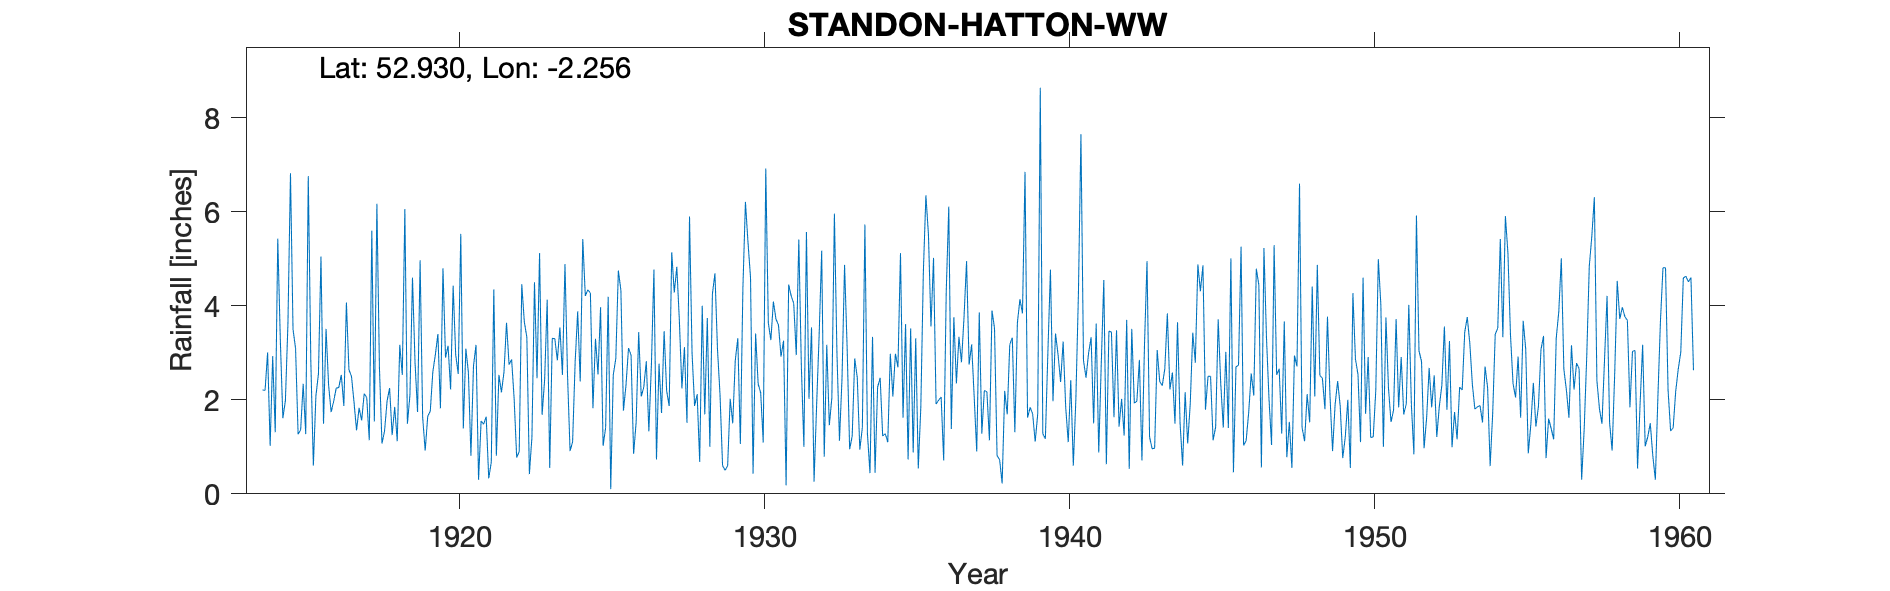

Values plotted in this chart, from the file beside it:
STANDON-HATTON-WW, , , , , , , , , , , , , , , , , , , , , , , 
Grid ref, SJ829370, Long, -2.256, Lat, 52.93, Elevation, 355, ft., , , , , , , , , , , , , , , 
Station no, 2356, , , , , , , , , , , , , , , , , , , , , , 
, 1910, 1911, 1912, 1913, 1914, 1915, 1916, 1917, 1918, 1919, 1920, 1921, 1922, 1923, 1924, 1925, 1926, 1927, 1928, 1929, 1930, 1931, 1932
January, , , , , 2.21, 3.5, 1.49, 1.95, 1.33, 2.8, 2.9, 3.17, 3.64, 2.46, 2.53, 2.54, 3.1, 2.77, 5.9, 2.11, 4.61, 2.92, 3.54
February, , , , , 2.2, 3.09, 3.51, 1.35, 1.97, 1.74, 3.15, 0.3, 2.75, 5.12, 0.91, 3.97, 2.95, 1.72, 2.99, 0.6, 0.43, 3.26, 0.26
March, , , , , 3.01, 1.27, 2.31, 1.83, 2.25, 4.97, 2.22, 1.55, 2.86, 1.68, 1.11, 1.02, 0.85, 3.46, 1.87, 0.5, 3.41, 0.18, 1.88
April, , , , , 1.02, 1.36, 1.74, 1.56, 1.25, 1.63, 4.43, 1.48, 2.02, 2.43, 2.8, 1.41, 1.52, 2.19, 2.12, 0.6, 2.34, 4.45, 3.38
May, , , , , 2.93, 2.34, 1.97, 2.13, 1.85, 0.92, 2.96, 1.64, 0.77, 4.13, 3.88, 4.19, 3.44, 1.87, 0.68, 2.02, 2.15, 4.21, 5.17
June, , , , , 1.31, 1.27, 2.25, 2.05, 1.12, 1.65, 2.55, 0.33, 0.9, 0.55, 2.39, 0.1, 2.07, 5.14, 4, 1.5, 1.09, 4.05, 0.79
July, , , , , 5.43, 6.76, 2.26, 1.14, 3.17, 1.76, 5.53, 0.67, 4.46, 3.31, 5.42, 2.53, 2.27, 4.28, 1.69, 2.84, 6.92, 2.95, 3.17
August, , , , , 3.28, 2.83, 2.53, 5.6, 2.53, 2.59, 1.39, 4.35, 3.66, 3.3, 4.21, 2.88, 2.82, 4.83, 3.74, 3.31, 3.64, 5.41, 1.46
September, , , , , 1.61, 0.6, 1.87, 1.54, 6.06, 2.96, 3.09, 0.81, 3.33, 2.84, 4.34, 4.75, 1.33, 3.69, 1, 1.06, 3.27, 2.71, 2.04
October, , , , , 1.98, 2.08, 4.07, 6.17, 1.49, 3.4, 2.58, 2.53, 0.42, 3.54, 4.27, 4.33, 2.74, 2.24, 4.25, 4.38, 4.09, 1, 5.96
November, , , , , 3.62, 2.55, 2.64, 2.68, 2.1, 1.82, 0.81, 2.16, 1.21, 2.53, 1.82, 1.77, 4.77, 3.12, 4.69, 6.21, 3.72, 5.57, 3
December, , , , , 6.82, 5.05, 2.5, 1.07, 4.6, 4.8, 2.72, 2.59, 4.5, 4.89, 3.3, 2.31, 0.73, 1.51, 3.08, 5.35, 3.59, 2.02, 1.13
Total, , , , , 35.42, 32.7, 29.14, 29.07, 29.72, 31.04, 34.33, 21.58, 30.52, 36.78, 36.98, 31.8, 28.59, 36.82, 36.01, 30.48, 39.26, 38.73, 31.78
NOTES, , , , , , , , , , , , , , , , , , , , , , , 
NGR is from 1950s record and is the wate…, , , , , , , , , , , , , , , , , , , , , , , 
